2-way image classification set "summer_winter_dataset" from GitHub (vithlaithla/DN-Classifier); label vocabulary: summer, winter.

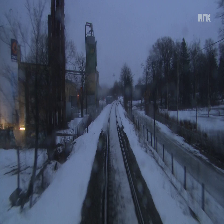
Label: winter

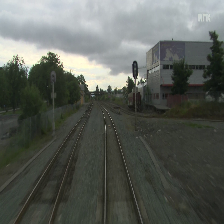
Label: summer

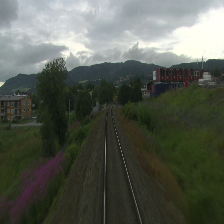
Label: summer

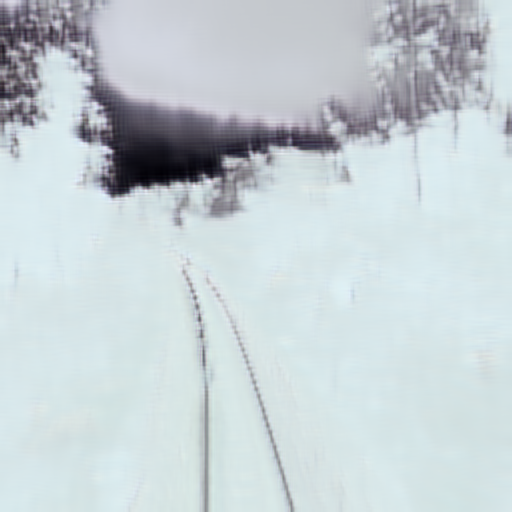
Label: winter

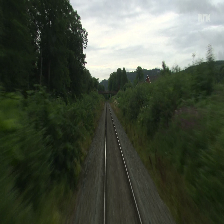
Label: summer

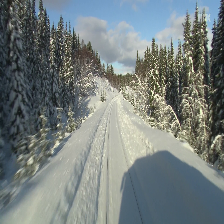
Label: winter
